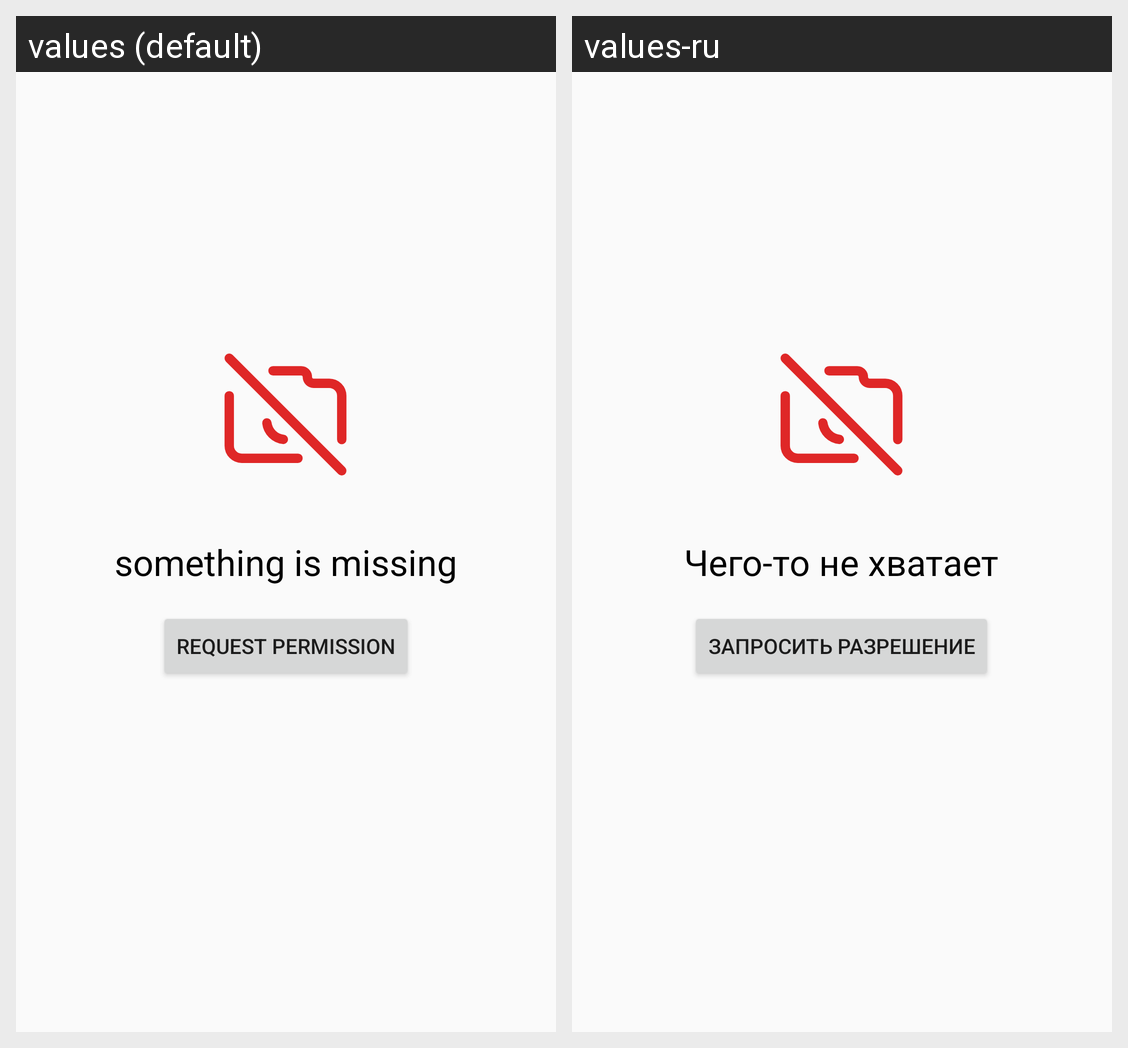

Locale-by-locale string values for the Android screen shown in this grid:
Android screen res/layout/fragment_permission.xml rendered under 2 locales, left to right: values (default), values-ru. Device: Nexus 5 (rendered at 1080×1920; each locale shown at half size, 540×960, under a caption strip naming it); theme Theme.GoogleDriveCamera.
Strings drawn on this screen, with the default value and each locale's value (text and hints the layout hard-codes, and strings that could not be matched under every locale, appear in the picture but are not listed):

wrong_camera_permission_text
  values: something is missing
  values-ru: Чего-то не хватает

request_permission
  values: request permission
  values-ru: Запросить разрешение
